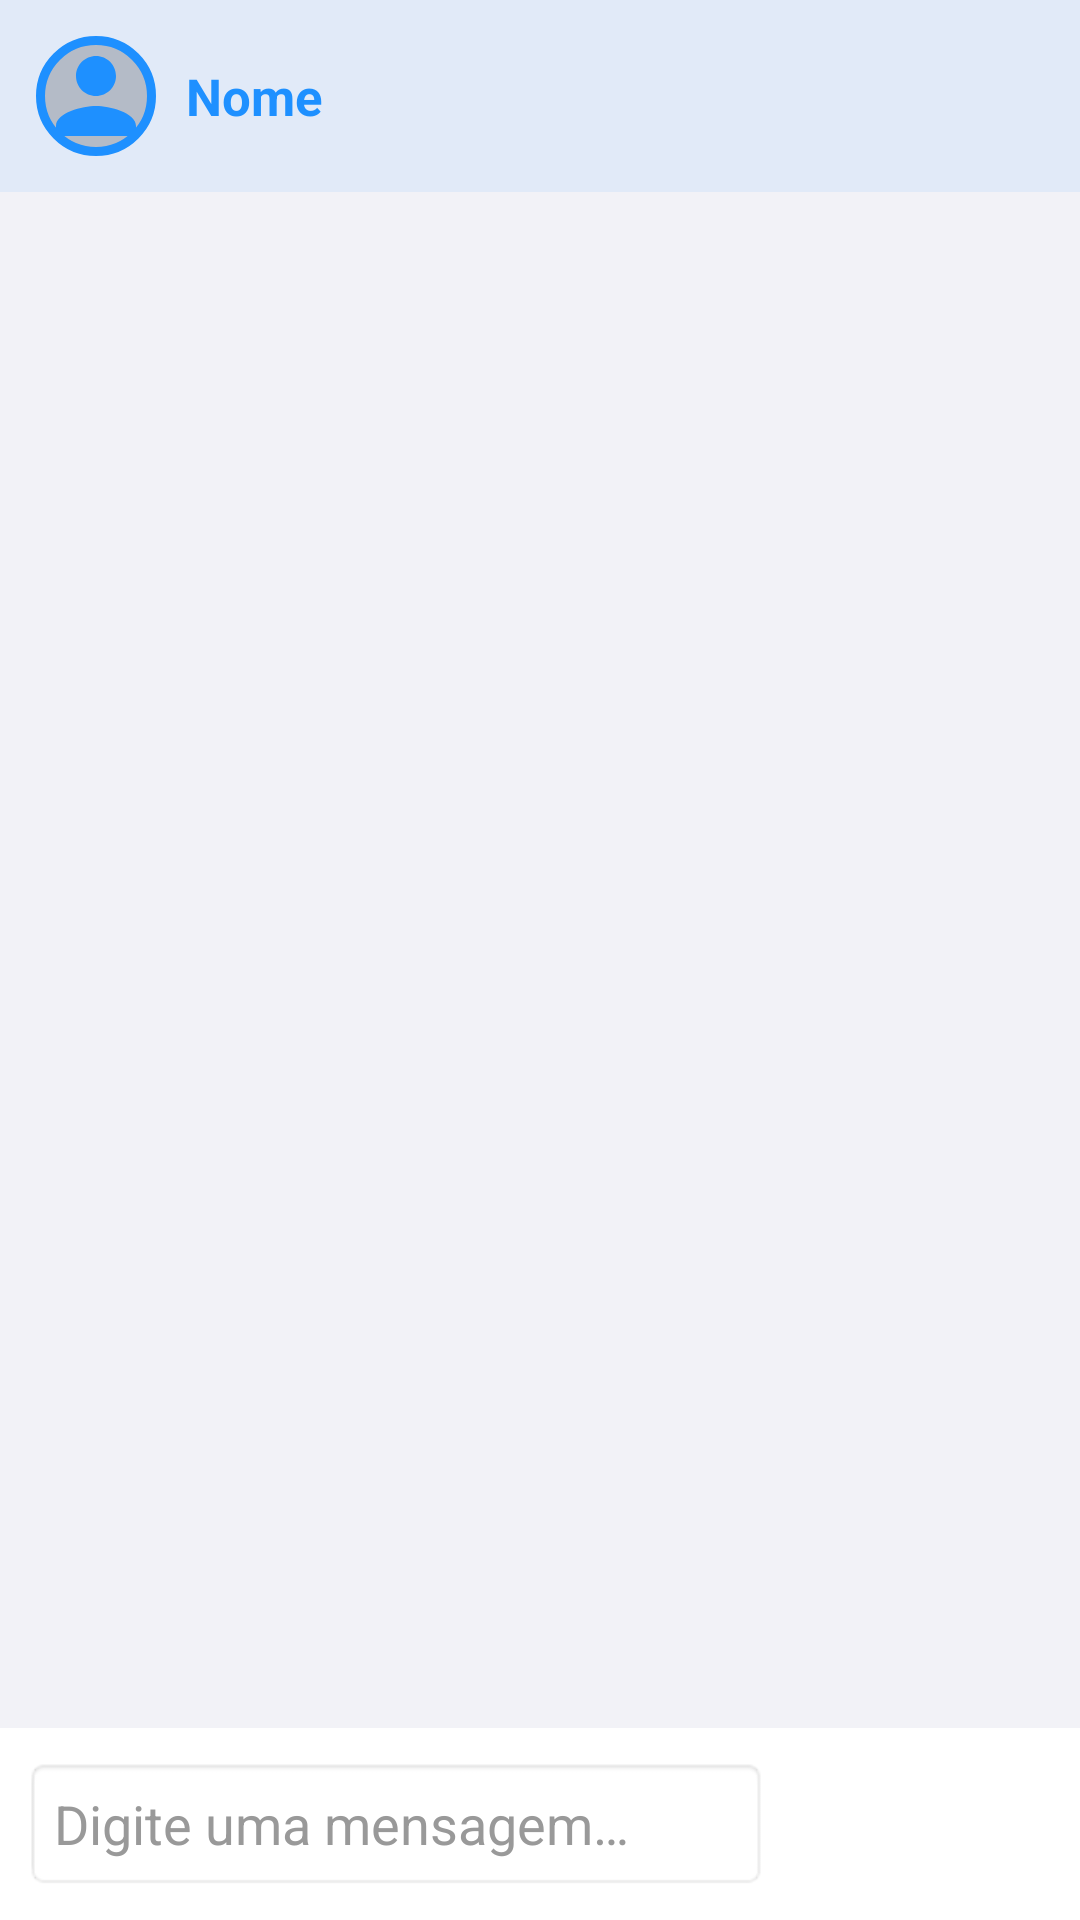

Produce the Android XML layout that renders to this screen, including the resource entries it uses.
<!-- AndroidManifest.xml: application theme Theme.Caronas -->
<!-- res/layout/activity_chat_admin_caronas.xml -->
<?xml version="1.0" encoding="utf-8"?>
<LinearLayout xmlns:android="http://schemas.android.com/apk/res/android"
    android:id="@+id/rootChatAdminCaronas"
    android:layout_width="match_parent"
    android:layout_height="match_parent"
    android:orientation="vertical"
    android:background="@color/fundo_cinza_claro">

    <LinearLayout
        android:layout_width="match_parent"
        android:layout_height="wrap_content"
        android:orientation="horizontal"
        android:gravity="center_vertical"
        android:background="#141E90FF"
        android:padding="12dp"
        android:paddingTop="36dp">

        <ImageView
            android:contentDescription="@string/cd_foto_perfil"
            android:id="@+id/ivFotoOutroChatAdmin"
            android:layout_width="40dp"
            android:layout_height="40dp"
            android:src="@drawable/ic_person_default"
            android:scaleType="centerCrop"
            android:background="@drawable/borda_circular_azul"
            android:layout_marginEnd="10dp" />

        <TextView
            android:id="@+id/tvNomeOutroChatAdmin"
            android:layout_width="0dp"
            android:layout_weight="1"
            android:layout_height="wrap_content"
            android:textColor="#1E90FF"
            android:textSize="17sp"
            android:textStyle="bold"
            android:text="Nome" />

        <TextView
            android:id="@+id/tvNotificacaoNaoLidasChatAdmin"
            android:layout_width="wrap_content"
            android:layout_height="wrap_content"
            android:minWidth="20dp"
            android:minHeight="20dp"
            android:gravity="center"
            android:textColor="#FFFFFF"
            android:textSize="11sp"
            android:textStyle="bold"
            android:paddingStart="4dp"
            android:paddingEnd="4dp"
            android:background="@drawable/botao_azul_neon"
            android:visibility="gone"
            android:text="1" />

    </LinearLayout>

    <androidx.recyclerview.widget.RecyclerView
        android:id="@+id/rvMensagensChatAdmin"
        android:layout_width="match_parent"
        android:layout_height="0dp"
        android:layout_weight="1"
        android:clipToPadding="false"
        android:paddingStart="10dp"
        android:paddingEnd="10dp"
        android:paddingTop="6dp"
        android:paddingBottom="6dp" />

    <LinearLayout
        android:layout_width="match_parent"
        android:layout_height="wrap_content"
        android:orientation="horizontal"
        android:gravity="center_vertical"
        android:background="#FFFFFF"
        android:padding="8dp">

        <EditText
            android:id="@+id/etMensagemChatAdmin"
            android:layout_width="0dp"
            android:layout_height="wrap_content"
            android:layout_weight="1"
            android:hint="@string/chat_carona_hint_mensagem"
            android:textColor="#000000"
            android:textColorHint="#999999"
            android:inputType="textCapSentences|textMultiLine"
            android:maxLines="4"
            android:background="@android:drawable/editbox_background"
            android:padding="10dp" />

        <Button
            android:id="@+id/btnEnviarChatAdmin"
            android:layout_width="wrap_content"
            android:layout_height="wrap_content"
            android:layout_marginStart="8dp"
            android:text="@string/chat_carona_botao_enviar"
            android:textColor="#FFFFFF"
            android:textStyle="bold"
            android:textSize="13sp"
            android:paddingStart="16dp"
            android:paddingEnd="16dp"
            android:paddingTop="12dp"
            android:paddingBottom="12dp"
            android:background="@drawable/botao_azul_neon" />

    </LinearLayout>

</LinearLayout>
<!-- resources referenced by this layout -->
<resources>
  <color name="fundo_cinza_claro">#F2F2F7</color>
  <!-- drawable borda_circular_azul (drawable) -->
  <?xml version="1.0" encoding="utf-8"?>
  <shape xmlns:android="http://schemas.android.com/apk/res/android"
      android:shape="oval">
      <stroke
          android:width="3dp"
          android:color="#1E90FF" />
      <solid android:color="#33000000" />
  </shape>
  <!-- drawable ic_person_default (drawable) -->
  <?xml version="1.0" encoding="utf-8"?>
  <vector xmlns:android="http://schemas.android.com/apk/res/android"
      android:width="80dp"
      android:height="80dp"
      android:viewportWidth="24"
      android:viewportHeight="24">
      <path
          android:fillColor="#1E90FF"
          android:pathData="M12,12c2.21,0 4,-1.79 4,-4s-1.79,-4 -4,-4 -4,1.79 -4,4 1.79,4 4,4zM12,14c-2.67,0 -8,1.34 -8,4v2h16v-2c0,-2.66 -5.33,-4 -8,-4z"/>
  </vector>
  <string name="cd_foto_perfil">Foto de perfil</string>
  <string name="chat_carona_botao_enviar">Enviar</string>
  <string name="chat_carona_hint_mensagem">Digite uma mensagem…</string>
  <style name="Theme.Caronas" parent="Theme.MaterialComponents.DayNight.NoActionBar">
          <item name="colorPrimary">@color/azul_neon</item>
          <item name="colorPrimaryVariant">@color/azul_neon_escuro</item>
          <item name="colorOnPrimary">@color/white</item>
          <item name="colorSecondary">@color/azul_neon</item>
          <item name="colorSecondaryVariant">@color/azul_neon_escuro</item>
          <item name="colorOnSecondary">@color/white</item>
          <item name="android:statusBarColor">@color/fundo_escuro</item>
          <item name="android:windowBackground">@color/fundo_escuro</item>
      </style>
  <color name="azul_neon">#1E90FF</color>
  <color name="azul_neon_escuro">#0D47A1</color>
  <color name="white">#FFFFFFFF</color>
  <color name="fundo_escuro">#0A0E1A</color>
</resources>
